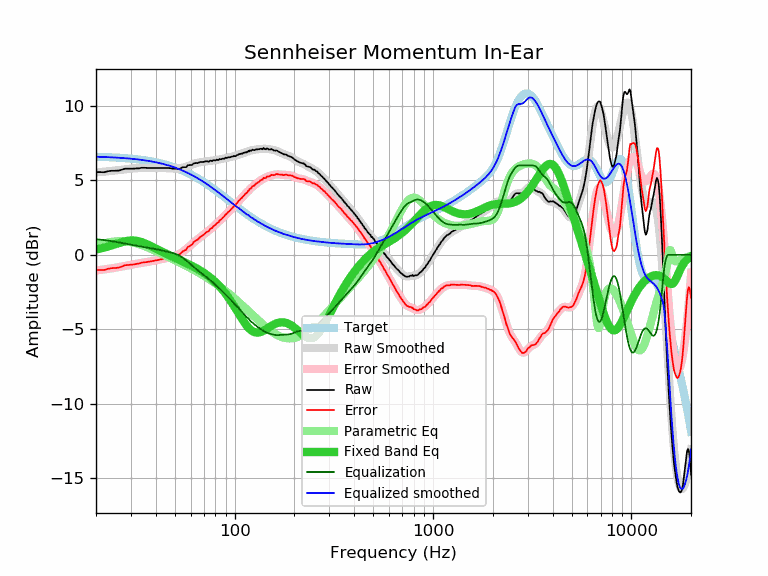

Source data for this figure (header and first rows):
frequency, raw, error, smoothed, error_smoothed, equalization, parametric_eq, equalized_raw, equalized_smoothed, target
20, 5.55, -1.03, 5.53, -1.05, 1.05, 0.36, 6.60, 6.58, 6.58
21, 5.55, -1.02, 5.55, -1.02, 1.02, 0.42, 6.57, 6.57, 6.57
22, 5.54, -1.02, 5.58, -0.98, 0.98, 0.48, 6.52, 6.56, 6.56
23, 5.61, -0.94, 5.60, -0.95, 0.95, 0.55, 6.56, 6.55, 6.55
24, 5.64, -0.90, 5.63, -0.91, 0.91, 0.63, 6.55, 6.54, 6.54
25, 5.64, -0.89, 5.65, -0.87, 0.87, 0.70, 6.51, 6.53, 6.53
26, 5.65, -0.86, 5.68, -0.83, 0.83, 0.78, 6.48, 6.51, 6.51
27, 5.71, -0.79, 5.71, -0.79, 0.79, 0.84, 6.50, 6.50, 6.50
28, 5.78, -0.70, 5.74, -0.75, 0.75, 0.90, 6.53, 6.48, 6.48
29, 5.78, -0.69, 5.76, -0.71, 0.71, 0.94, 6.49, 6.47, 6.47
30, 5.78, -0.67, 5.78, -0.67, 0.67, 0.96, 6.45, 6.45, 6.45
31, 5.78, -0.65, 5.79, -0.64, 0.64, 0.96, 6.42, 6.43, 6.43
32, 5.80, -0.61, 5.81, -0.60, 0.60, 0.94, 6.40, 6.41, 6.41
33, 5.80, -0.59, 5.82, -0.57, 0.57, 0.90, 6.37, 6.39, 6.39
34, 5.84, -0.53, 5.82, -0.54, 0.54, 0.85, 6.38, 6.37, 6.37
35, 5.84, -0.51, 5.83, -0.52, 0.52, 0.79, 6.36, 6.35, 6.35
36, 5.83, -0.49, 5.83, -0.49, 0.49, 0.72, 6.32, 6.32, 6.32
37, 5.83, -0.47, 5.83, -0.46, 0.46, 0.64, 6.29, 6.30, 6.30
38, 5.83, -0.44, 5.83, -0.44, 0.44, 0.57, 6.27, 6.27, 6.27
39, 5.83, -0.41, 5.83, -0.41, 0.41, 0.49, 6.24, 6.24, 6.24
40, 5.83, -0.38, 5.83, -0.38, 0.38, 0.42, 6.21, 6.21, 6.21
41, 5.83, -0.35, 5.83, -0.35, 0.35, 0.35, 6.18, 6.18, 6.18
42, 5.83, -0.32, 5.83, -0.32, 0.32, 0.28, 6.15, 6.15, 6.15
43, 5.82, -0.30, 5.83, -0.29, 0.29, 0.21, 6.11, 6.12, 6.12
44, 5.82, -0.26, 5.82, -0.26, 0.26, 0.14, 6.08, 6.08, 6.08
45, 5.82, -0.23, 5.82, -0.23, 0.23, 0.08, 6.05, 6.05, 6.05
46, 5.82, -0.19, 5.81, -0.20, 0.20, 0.02, 6.02, 6.01, 6.01
47, 5.82, -0.15, 5.80, -0.17, 0.17, -0.04, 5.99, 5.97, 5.97
48, 5.80, -0.13, 5.79, -0.14, 0.14, -0.09, 5.94, 5.93, 5.93
49, 5.78, -0.11, 5.78, -0.11, 0.11, -0.15, 5.89, 5.89, 5.89
50, 5.78, -0.07, 5.78, -0.07, 0.07, -0.20, 5.85, 5.85, 5.85
51, 5.77, -0.04, 5.78, -0.03, 0.03, -0.25, 5.80, 5.81, 5.81
52, 5.77, 0.00, 5.79, 0.02, -0.02, -0.31, 5.75, 5.77, 5.77
53, 5.77, 0.04, 5.81, 0.08, -0.08, -0.36, 5.69, 5.73, 5.73
54, 5.84, 0.16, 5.83, 0.15, -0.15, -0.41, 5.69, 5.68, 5.68
55, 5.88, 0.24, 5.85, 0.22, -0.22, -0.46, 5.66, 5.64, 5.64
56, 5.88, 0.29, 5.89, 0.30, -0.30, -0.51, 5.58, 5.59, 5.59
57, 5.88, 0.34, 5.92, 0.38, -0.38, -0.55, 5.50, 5.54, 5.54
58, 6.01, 0.52, 5.96, 0.47, -0.47, -0.60, 5.54, 5.49, 5.49
59, 6.02, 0.57, 6.00, 0.55, -0.55, -0.65, 5.47, 5.45, 5.45
60, 6.02, 0.62, 6.03, 0.64, -0.64, -0.70, 5.38, 5.40, 5.40
61, 6.03, 0.68, 6.07, 0.72, -0.72, -0.75, 5.31, 5.35, 5.35
62, 6.13, 0.83, 6.10, 0.80, -0.80, -0.80, 5.33, 5.30, 5.30
63, 6.15, 0.91, 6.13, 0.88, -0.88, -0.85, 5.27, 5.24, 5.24
64, 6.16, 0.97, 6.15, 0.96, -0.96, -0.90, 5.20, 5.19, 5.19
65, 6.15, 1.01, 6.18, 1.03, -1.03, -0.95, 5.12, 5.14, 5.14
66, 6.19, 1.10, 6.19, 1.11, -1.11, -1.00, 5.08, 5.09, 5.09
67, 6.23, 1.19, 6.21, 1.18, -1.18, -1.05, 5.05, 5.04, 5.04
68, 6.23, 1.25, 6.22, 1.24, -1.24, -1.11, 4.99, 4.98, 4.98
69, 6.23, 1.30, 6.24, 1.31, -1.31, -1.16, 4.92, 4.93, 4.93
70, 6.24, 1.37, 6.25, 1.37, -1.37, -1.22, 4.87, 4.87, 4.87
71, 6.26, 1.44, 6.26, 1.43, -1.43, -1.27, 4.83, 4.82, 4.82
72, 6.28, 1.51, 6.26, 1.50, -1.50, -1.33, 4.78, 4.77, 4.77
73, 6.27, 1.56, 6.27, 1.56, -1.56, -1.39, 4.71, 4.71, 4.71
74, 6.24, 1.58, 6.28, 1.62, -1.62, -1.45, 4.62, 4.66, 4.66
75, 6.31, 1.71, 6.29, 1.69, -1.69, -1.51, 4.62, 4.60, 4.60
76, 6.32, 1.77, 6.30, 1.75, -1.75, -1.57, 4.57, 4.55, 4.55
77, 6.29, 1.79, 6.32, 1.82, -1.82, -1.63, 4.47, 4.50, 4.50
78, 6.35, 1.91, 6.33, 1.89, -1.89, -1.70, 4.46, 4.44, 4.44
79, 6.35, 1.96, 6.34, 1.95, -1.95, -1.77, 4.40, 4.39, 4.39
... 553 more rows
